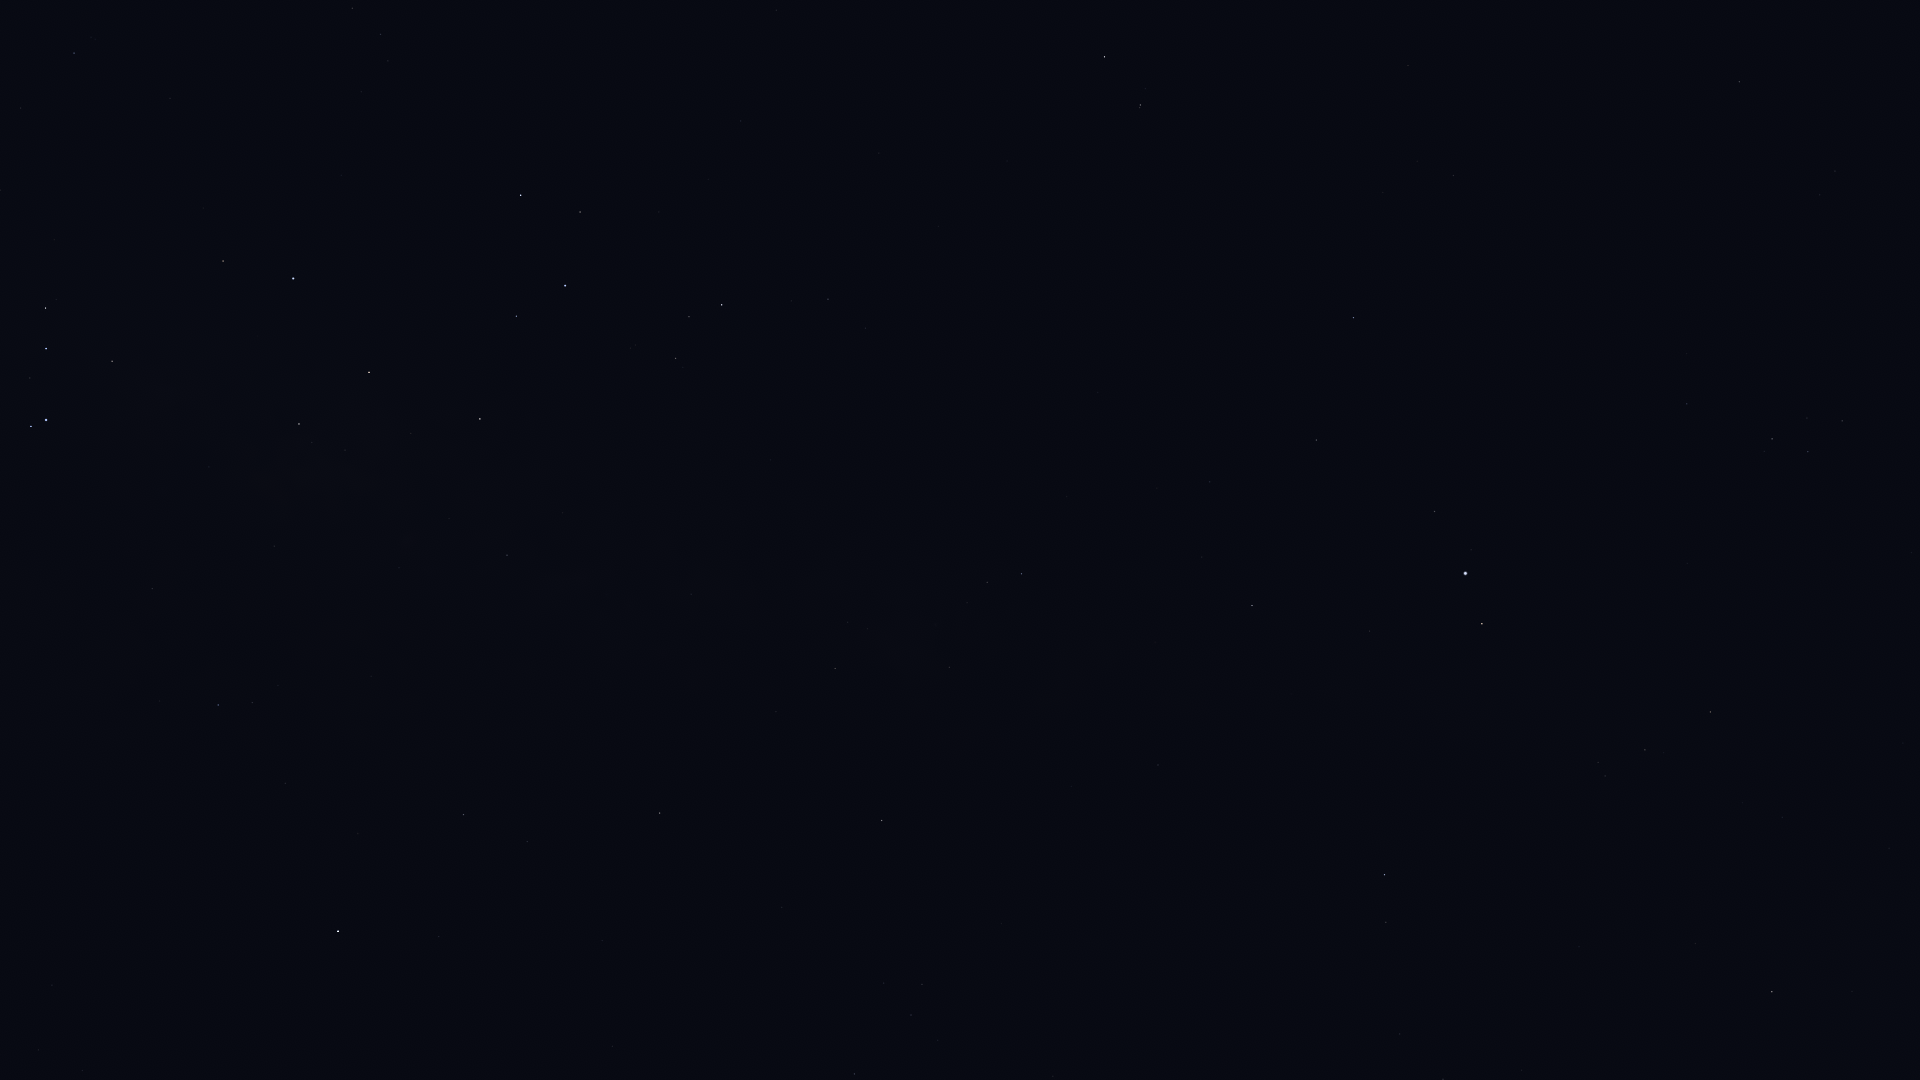

Values plotted in this chart, from the file beside it:
Star_ID, Name, X, Y
84012, Sabik, 338, 931
84405, Guniibuu, 159, 701
84880, HIP 84880, 439, 937
85696, Lesath, 31, 426
85755, HIP 85755, 278, 686
85927, Shaula, 46, 420
86263, HIP 86263, 463, 815
86565, HIP 86565, 527, 842
87072, HIP 87072, 274, 546
87261, Fuyue, 112, 361
88048, HIP 88048, 660, 813
88414, Pincoya, 323, 469
88635, Alnasl, 299, 424
88670, HIP 88670, 716, 804
89341, Polis, 507, 555
89931, Kaus Media, 369, 372
90004, Alasia, 712, 672
90185, Kaus Australis, 293, 279
90422, HIP 90422, 74, 53
90441, HIP 90441, 965, 842
90496, Kaus Borealis, 480, 419
90595, HIP 90595, 691, 594
90887, HIP 90887, 218, 151
91117, HIP 91117, 835, 669
91875, HIP 91875, 286, 131
92175, HIP 92175, 949, 667
92202, HIP 92202, 932, 651
92761, Ainalrami, 630, 348
92814, HIP 92814, 770, 460
92855, Nunki, 565, 286
92895, Kaveh, 1157, 769
92946, Alya, 1158, 765
92953, HIP 92953, 237, 5
92989, HIP 92989, 349, 96
93085, HIP 93085, 675, 359
93174, HIP 93174, 361, 92
93506, Ascella, 521, 195
93683, HIP 93683, 689, 317
93747, Okab, 1384, 875
93825, HIP 93825, 388, 61
94114, Meridiana, 380, 34
94141, Albaldah, 722, 305
94160, HIP 94160, 352, 8
94645, Gumala, 680, 229
94820, HIP 94820, 791, 301
95124, Belel, 711, 213
95168, HIP 95168, 828, 299
95262, Sika, 528, 58
95771, Anser, 1695, 944
95947, Albireo, 1772, 992
96078, Uruk, 1542, 789
96406, HIP 96406, 742, 127
96757, Sham, 1605, 776
96837, HIP 96837, 1598, 763
97278, Tarazed, 1482, 624
97365, HIP 97365, 1645, 750
97649, Altair, 1465, 574
97938, Libertas, 1471, 550
98036, Alshain, 1434, 512
98066, Terebellum, 776, 10
... 16 more rows
